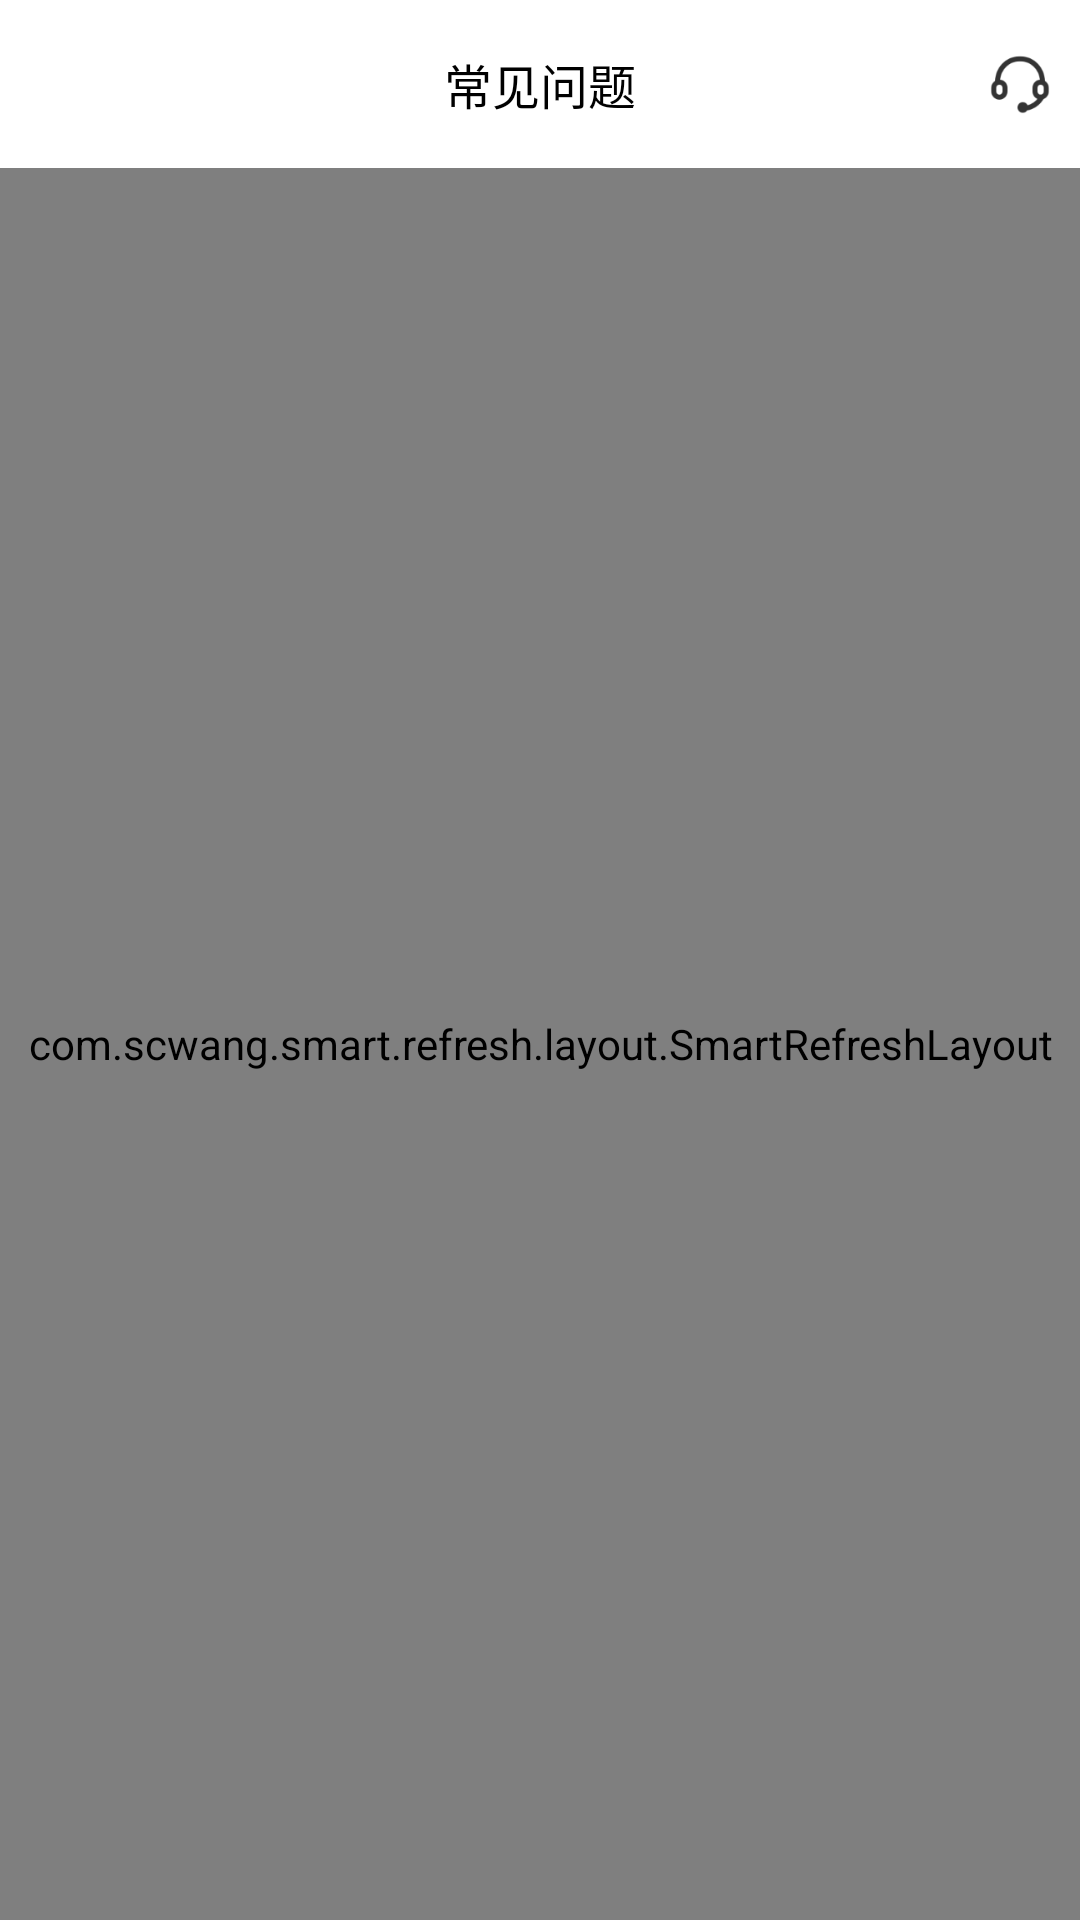

Write the Android layout XML for this screen, with the resource values it uses.
<!-- AndroidManifest.xml: application theme Theme.Scaffold -->
<!-- res/layout/activity_question_answers.xml -->
<?xml version="1.0" encoding="utf-8"?>
<androidx.appcompat.widget.LinearLayoutCompat xmlns:android="http://schemas.android.com/apk/res/android"
    xmlns:app="http://schemas.android.com/apk/res-auto"
    xmlns:tools="http://schemas.android.com/tools"
    android:id="@+id/main"
    android:layout_width="match_parent"
    android:layout_height="match_parent"
    android:orientation="vertical"
    tools:context=".QuestionAnswersActivity">
    <androidx.appcompat.widget.Toolbar
        android:layout_width="match_parent"
        android:layout_height="wrap_content">
        <ImageView
            android:layout_width="20dp"
            android:layout_height="20dp"
            android:src="@drawable/baseline_arrow_back_ios_24"/>
        <TextView
            android:layout_width="wrap_content"
            android:layout_height="wrap_content"
            android:textSize="16sp"
            android:textColor="@color/black"
            android:text="常见问题"
            android:layout_gravity="center"/>
        <ImageView
            android:layout_width="20dp"
            android:layout_height="20dp"
            android:src="@mipmap/ic_qa_customer"
            android:layout_gravity="right"
            android:layout_marginRight="10dp"/>
    </androidx.appcompat.widget.Toolbar>
    <com.scwang.smart.refresh.layout.SmartRefreshLayout
        android:layout_width="match_parent"
        android:layout_height="match_parent"
        android:id="@+id/refreshLayout">
        <com.scwang.smart.refresh.header.ClassicsHeader
            android:layout_width="match_parent"
            android:layout_height="wrap_content"/>
        <androidx.recyclerview.widget.RecyclerView
            android:id="@+id/qsrecyclerview"
            android:layout_width="match_parent"
            android:layout_height="match_parent"/>
        <com.scwang.smart.refresh.footer.ClassicsFooter
            android:layout_width="match_parent"
            android:layout_height="wrap_content"/>

    </com.scwang.smart.refresh.layout.SmartRefreshLayout>




</androidx.appcompat.widget.LinearLayoutCompat>
<!-- resources referenced by this layout -->
<resources>
  <color name="black">#FF000000</color>
  <!-- mipmap ic_qa_customer: png bitmap (mipmap-xhdpi, 2323 bytes) -->
  <style name="Theme.Scaffold" parent="Base.Theme.Scaffold" />
  <style name="Base.Theme.Scaffold" parent="Theme.MaterialComponents.Light.NoActionBar">
  
          <item name="colorPrimary">@color/my_light_primary</item>
  
          
          <item name="colorPrimaryVariant">@color/my_light_primary</item>
          <item name="colorOnPrimary">@color/white</item>
      </style>
  <color name="my_light_primary">#3F51B5</color>
  <color name="white">#FFFFFFFF</color>
</resources>
